Run: headless pygame with SDL's dummy video driver; simulated clock (each Clock.tick advances the game by its frame time, no real sleeping); random seed 0; keys injected as events and as key.get_pressed() state; no mouse input.
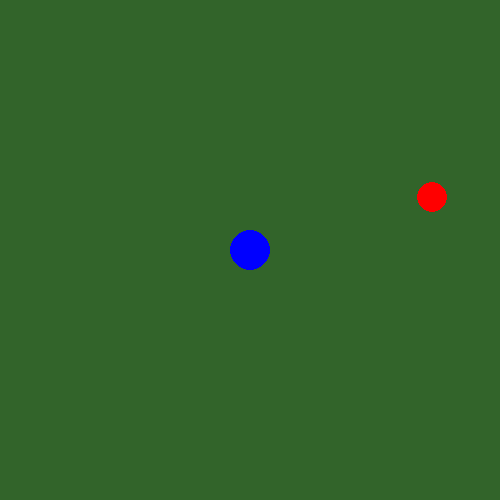
Frame 1 of 4 · flips 1–60 · no input
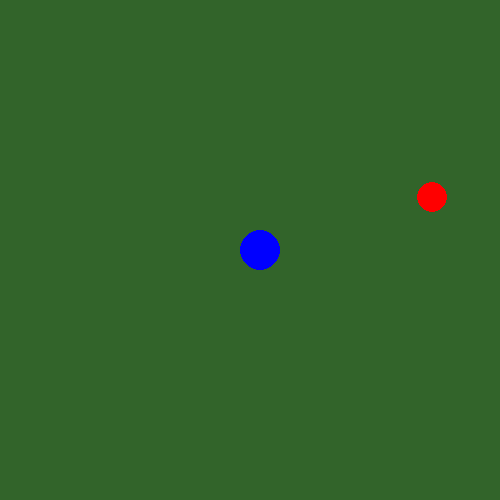
Frame 2 of 4 · flips 61–180 · tapped SPACE, RETURN · held RIGHT (→), D
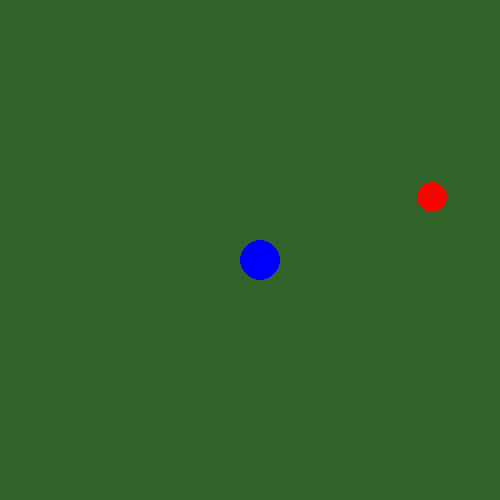
Frame 3 of 4 · flips 181–300 · held DOWN (↓), S
Frame 4 of 4 · flips 301–420 · held LEFT (←), A, UP (↑), W · screen same as frame 1, image omitted

The pygame program that drew these frames:

import random as r
import pygame as p
from pygame.locals import(
    K_UP,
    K_DOWN,
    K_LEFT,
    K_RIGHT,
    K_ESCAPE,
    KEYDOWN,
    QUIT,
)
p.init()

window = p.display.set_mode([500, 500])
running = True
scor = 0
x_rosu = r.randint(0, 500)
y_rosu = r.randint(0, 500)
x = 250
y = 250
while running:
    events = p.event.get()
    for event in events:
        if event.type == p.KEYDOWN:
            if event.key == K_UP:
                y-=10;
        if event.type == p.KEYDOWN:
            if event.key == K_DOWN:
                y+=10;
        if event.type == p.KEYDOWN:
            if event.key == K_LEFT:
                x-=10;
        if event.type == p.KEYDOWN:
            if event.key == K_RIGHT:
                x+=10;
        if event.type == p.QUIT:
            running = False
    if (x_rosu - x)**2 + (y_rosu - y)**2 < 30*30:
        print("Merge")
    
    p.draw.circle(window,(255, 0, 0), (x_rosu, y_rosu), 15)
    p.draw.circle(window, (0, 0, 255), (x, y), 20)
    
    p.display.update()
    
    p.display.flip()
    window.fill((50, 100, 42))
p.quit()
